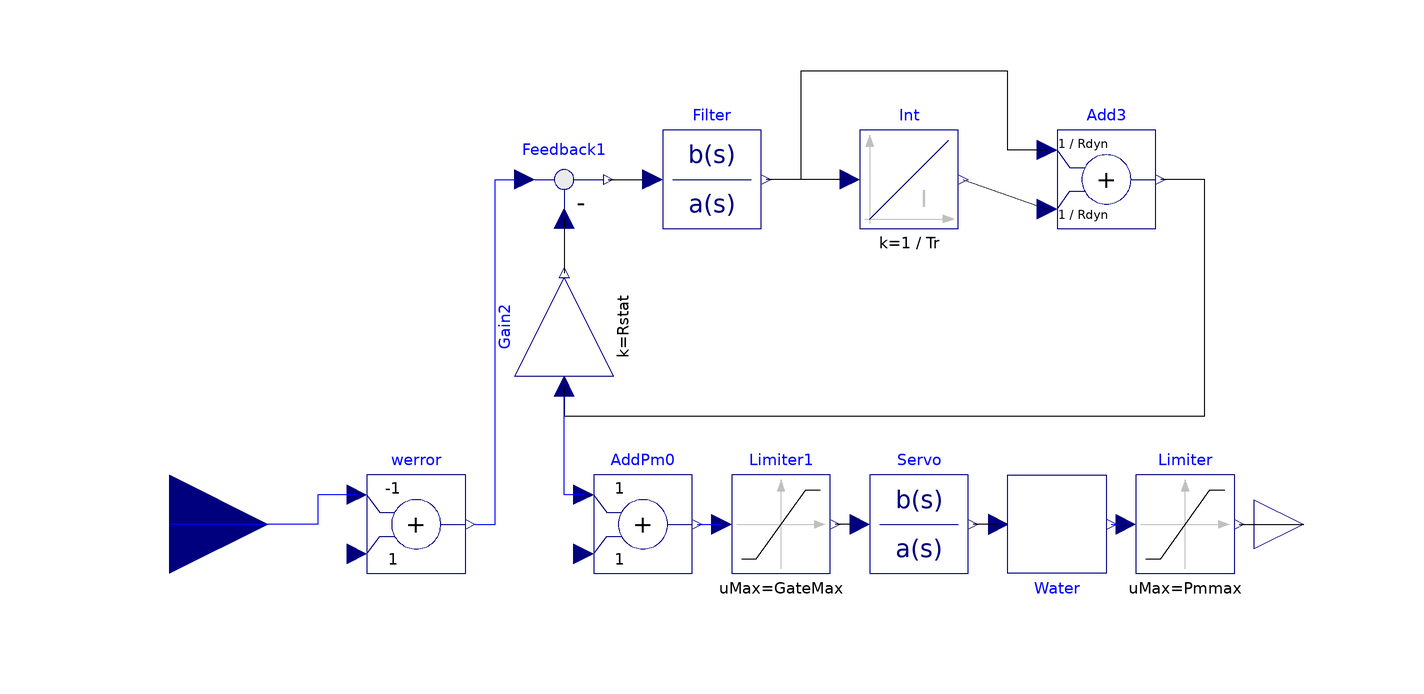

The Modelica model whose source follows is shown above as a component diagram (icons at their Placement, wires along their Line points).

model SweGov
  extends ObjectStab.Generators.Controllers.Partials.Governor;

  parameter Real Rdyn=0.8;
  parameter Real Rstat=0.04;
  parameter Real Tr=5;
  parameter Real Tw=1;
  parameter Real GateMax=0.95;
  parameter Real GateMin=0.0;
  Modelica.Blocks.Continuous.TransferFunction Filter(a={0.05,1}, b={1})
    annotation (Placement(transformation(extent={{-20,60},{0,80}})));
  Modelica.Blocks.Math.Feedback Feedback1 annotation (Placement(
        transformation(extent={{-50,60},{-30,80}})));
  Modelica.Blocks.Math.Gain Gain2(k=Rstat)
    annotation (Placement(transformation(
        origin={-40,40},
        extent={{-10,-10},{10,10}},
        rotation=90)));
  Modelica.Blocks.Continuous.Integrator Int(k=1/Tr)
    annotation (Placement(transformation(extent={{20,60},{40,80}})));
  Modelica.Blocks.Math.Add Add3(k1=+1/Rdyn, k2=+1/Rdyn) annotation (Placement(
        transformation(extent={{60,60},{80,80}})));
  Modelica.Blocks.Nonlinear.Limiter Limiter1(uMax=GateMax, uMin=GateMin)
    annotation (Placement(transformation(extent={{-6,-10},{14,10}})));
  Modelica.Blocks.Continuous.TransferFunction Servo(
    x(start={1}),
    a={0.2,1},
    b={1}) annotation (Placement(transformation(extent={{22,-10},{42,10}})));
  Nordic32.Models.WaterWays Water annotation (Placement(transformation(
          extent={{50,10},{70,-10}})));
  Modelica.Blocks.Math.Add AddPm0 annotation (Placement(transformation(
          extent={{-34,-10},{-14,10}})));
equation
  connect(Int.u, Filter.y) annotation (Line(points={{18,70},{1,70}}));
  connect(Int.y, Add3.u2) annotation (Line(points={{41,70},{58,64}}));
  connect(Feedback1.u2, Gain2.y)
    annotation (Line(points={{-40,62},{-40,52},{-40,51}}));
  connect(Add3.u1, Filter.y)
    annotation (Line(points={{58,76},{50,76},{50,92},{8,92},{8,70},{1,70}}));
  connect(Gain2.u, Add3.y)
    annotation (Line(points={{-40,28},{-40,22},{90,22},{90,70},{84,70},{
          81,70}}));
  connect(Water.u, Servo.y) annotation (Line(points={{48,0},{43,0}}));
  connect(Servo.u, Limiter1.y) annotation (Line(points={{18,0},{15,0}}));
  connect(Feedback1.y, Filter.u) annotation (Line(points={{-31,70},{-24,
          70}}));
  connect(AddPm0.y, Limiter1.u)
    annotation (Line(points={{-13,0},{-8,0}}, color={0,0,255}));
  connect(werror.y, Feedback1.u1)
    annotation (Line(points={{-58,0},{-54,0},{-54,70},{-50,70}}, color={0,
          0,255}));
  connect(Water.y, Limiter.u)
    annotation (Line(points={{71,0},{72,0}}, color={0,0,255}));
  connect(AddPm0.u1, Gain2.u)
    annotation (Line(points={{-36,6},{-40,6},{-40,26}}, color={0,0,255}));

  AddPm0.u2 = {Pm0};

initial equation
  Filter.y = 0;
  der(Servo.x) = {0};
  Int.y = {0};

  annotation (
    Icon(coordinateSystem(
        preserveAspectRatio=false,
        extent={{-100,-100},{100,100}},
        grid={2,2}), graphics={Text(extent={{-72,30},{82,-34}},
            textString=                         "BsweGov")}),
    Diagram(coordinateSystem(
        preserveAspectRatio=false,
        extent={{-100,-100},{100,100}},
        grid={2,2}), graphics={Text(extent={{-56,-18},{-36,-26}},
            textString=                              "Pm0"), Line(points=
              {{-38,-6},{-44,-18}})}),
    Diagram);
end SweGov;